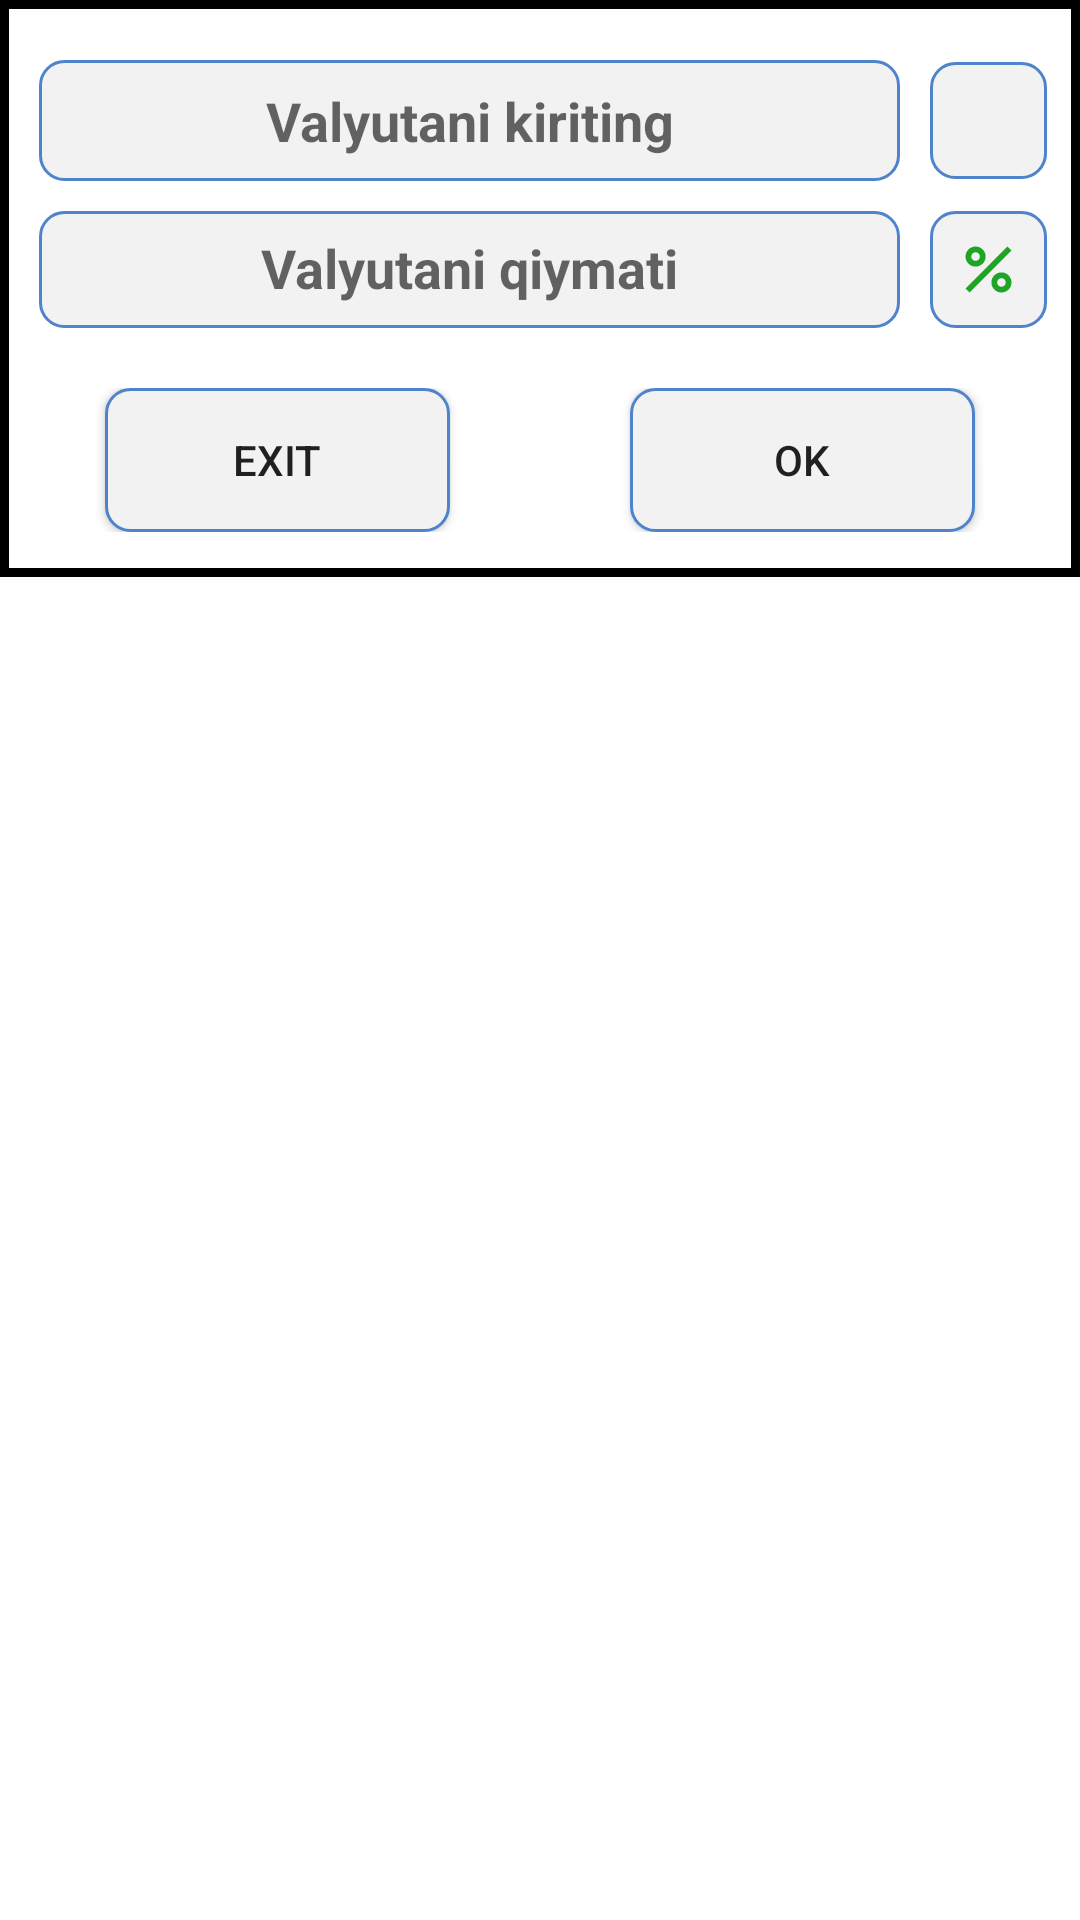

Android layout source for this screen:
<!-- AndroidManifest.xml: application theme Theme.Adidas -->
<!-- res/layout/dialog_currente_setting.xml -->
<?xml version="1.0" encoding="utf-8"?>
<androidx.constraintlayout.widget.ConstraintLayout xmlns:android="http://schemas.android.com/apk/res/android"
    android:layout_width="match_parent"
    android:layout_height="wrap_content"
    xmlns:app="http://schemas.android.com/apk/res-auto">
    <LinearLayout
        android:layout_width="match_parent"
        android:layout_height="wrap_content"
        android:orientation="vertical"

        android:background="@drawable/image_background"
        app:layout_constraintTop_toTopOf="parent"
        app:layout_constraintStart_toStartOf="parent"
        app:layout_constraintEnd_toEndOf="parent">
        <LinearLayout
            android:layout_width="match_parent"
            android:layout_height="wrap_content"
            android:orientation="horizontal"
            android:layout_marginTop="20dp"
            android:layout_marginBottom="5dp"
            android:layout_marginEnd="5dp"
            android:layout_marginStart="5dp"
           >

            <EditText
                android:id="@+id/currently_name_text_setting_dialog"
                android:layout_width="wrap_content"
                android:layout_height="wrap_content"
                android:layout_weight="@integer/material_motion_duration_long_1"
                android:padding="8dp"
                android:layout_gravity="center"
                android:gravity="center"
                android:hint="Valyutani kiriting"
                android:layout_marginEnd="5dp"
                android:layout_marginStart="8dp"
                android:background="@drawable/radius"
                android:textSize="18dp"
                android:textColor="@color/black"
                android:textStyle="bold"
                />

            <ImageView
                android:id="@+id/image_currently_setting_dialog"
                android:layout_width="39dp"
                android:layout_height="39dp"
                android:layout_marginEnd="6dp"
                android:layout_marginStart="5dp"
                android:layout_gravity="center"
                android:background="@drawable/radius"
                android:padding="8dp"
                android:src="@drawable/money"/>
        </LinearLayout>
        <LinearLayout
            android:layout_width="match_parent"
            android:layout_height="wrap_content"
            android:orientation="horizontal"
            android:layout_marginTop="2dp"
            android:layout_margin="5dp"
            >
            <EditText
                android:id="@+id/currently_percentage_text_setting_dialog"
                android:layout_width="wrap_content"
                android:layout_height="match_parent"
                android:layout_weight="@integer/material_motion_duration_long_1"
                android:padding="8dp"
                android:gravity="center"
                android:textStyle="bold"
                android:inputType="number"
                android:hint="Valyutani qiymati"
                android:textColor="@color/black"
                android:textSize="18dp"
                android:layout_marginStart="8dp"
                android:layout_marginEnd="5dp"
                android:background="@drawable/radius"/>

            <ImageView
                android:id="@+id/image_percentage_setting_dialog"
                android:layout_width="39dp"
                android:layout_height="39dp"
                android:src="@drawable/ic_percent"
                android:padding="8dp"
                android:layout_marginStart="5dp"
                android:layout_marginEnd="6dp"
                android:background="@drawable/radius"/>

        </LinearLayout>
        <LinearLayout
            android:layout_width="match_parent"
            android:layout_height="wrap_content"
            android:orientation="horizontal"
            android:layout_margin="15dp">
            <Button
                android:id="@+id/exit_currently_dialog"
                android:layout_width="wrap_content"
                android:layout_height="wrap_content"
                android:layout_weight="@integer/material_motion_duration_long_1"
                android:layout_marginStart="20dp"
                android:background="@drawable/radius"
                android:layout_marginEnd="30dp"
                android:text="exit"/>
            <Button
                android:id="@+id/ok_currently_dialog"
                android:layout_width="wrap_content"
                android:layout_height="wrap_content"
                android:layout_marginStart="30dp"
                android:background="@drawable/radius"
                android:layout_marginEnd="20dp"
                android:layout_weight="@integer/material_motion_duration_long_1"
                android:text="ok"/>

        </LinearLayout>


    </LinearLayout>

</androidx.constraintlayout.widget.ConstraintLayout>
<!-- resources referenced by this layout -->
<resources>
  <color name="black">#FF000000</color>
  <!-- drawable ic_percent (drawable) -->
  <vector android:height="24dp"
      android:tint="#1FA525"
      android:viewportHeight="24"
      android:viewportWidth="24"
      android:width="24dp"
      xmlns:android="http://schemas.android.com/apk/res/android">
      <path android:fillColor="@android:color/white"
          android:pathData="M7.5,11C9.43,11 11,9.43 11,7.5S9.43,4 7.5,4S4,5.57 4,7.5S5.57,11 7.5,11zM7.5,6C8.33,6 9,6.67 9,7.5S8.33,9 7.5,9S6,8.33 6,7.5S6.67,6 7.5,6z"/>
      <path android:fillColor="@android:color/white"
          android:pathData="M4.002,18.583l14.587,-14.587l1.414,1.414l-14.587,14.587z"/>
      <path android:fillColor="@android:color/white"
          android:pathData="M16.5,13c-1.93,0 -3.5,1.57 -3.5,3.5s1.57,3.5 3.5,3.5s3.5,-1.57 3.5,-3.5S18.43,13 16.5,13zM16.5,18c-0.83,0 -1.5,-0.67 -1.5,-1.5s0.67,-1.5 1.5,-1.5s1.5,0.67 1.5,1.5S17.33,18 16.5,18z"/>
  </vector>
  <!-- drawable image_background (drawable) -->
  <?xml version="1.0" encoding="utf-8"?>
  <shape xmlns:android="http://schemas.android.com/apk/res/android"
      android:shape="rectangle">
  
      <stroke android:width="3dp"
          android:color="@color/black"/>
      </shape>
  <!-- drawable radius (drawable) -->
  <?xml version="1.0" encoding="utf-8"?>
  <shape xmlns:android="http://schemas.android.com/apk/res/android"
      android:shape="rectangle">
      <solid android:color="#F2F2F2" />
      <corners android:radius="8dp" />
      <stroke
          android:width="1dp"
          android:color="@color/colorAccept" />
  
  </shape>
  <style name="Theme.Adidas" parent="Theme.MaterialComponents.Light.NoActionBar">
          
          <item name="colorPrimary">@color/main_color</item>
          <item name="colorPrimaryVariant">@color/main_color</item>
          <item name="colorOnPrimary">@color/white</item>
          
          <item name="colorSecondary">@color/teal_200</item>
          <item name="colorSecondaryVariant">@color/teal_700</item>
          <item name="colorOnSecondary">@color/black</item>
          
          <item name="android:statusBarColor" tools:targetApi="l">?attr/colorPrimaryVariant</item>
          
      </style>
  <color name="colorAccept">#4f83cc</color>
  <color name="main_color">#071FA3</color>
  <color name="white">#FFFFFFFF</color>
  <color name="teal_200">#FF03DAC5</color>
  <color name="teal_700">#FF018786</color>
</resources>
